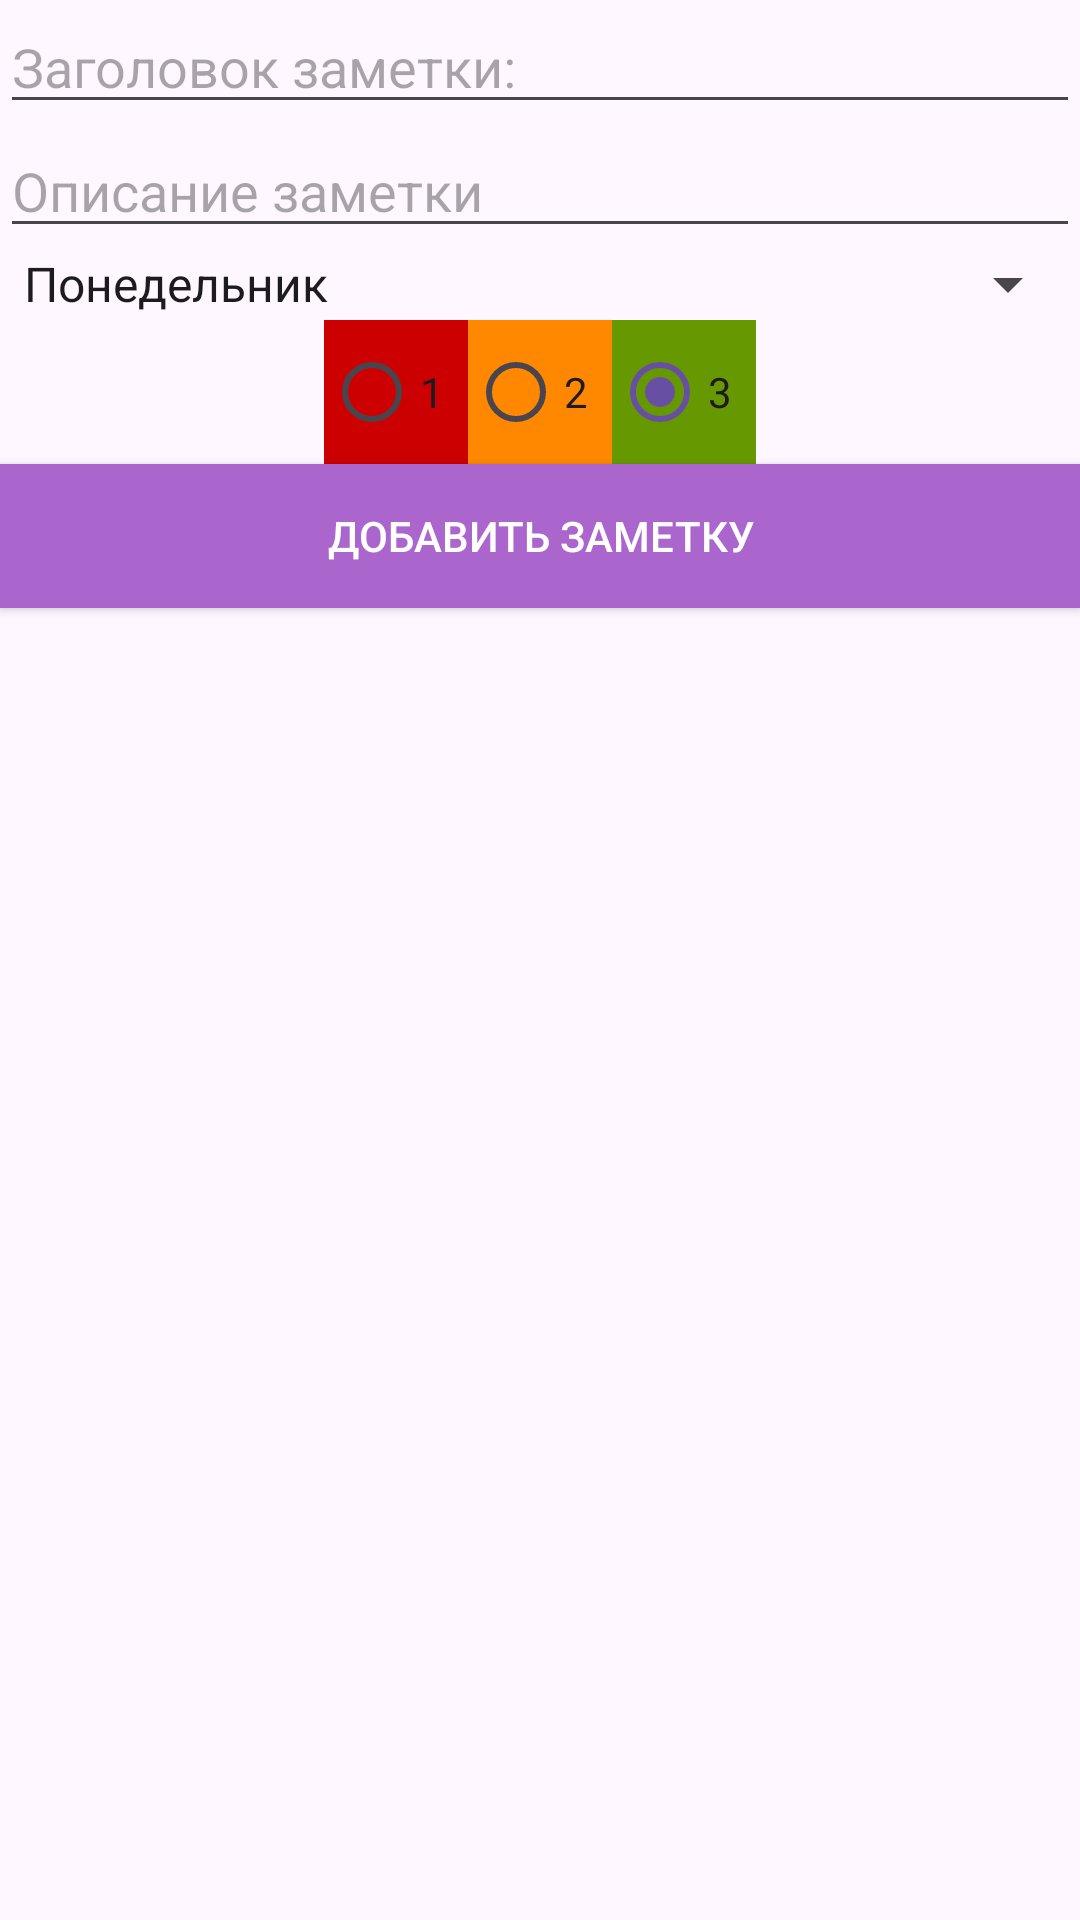

Layout XML and referenced resources for this Android screen:
<!-- AndroidManifest.xml: application theme Theme.NotesDelete1 -->
<!-- res/layout/activity_add_note.xml -->
<?xml version="1.0" encoding="utf-8"?>
<androidx.constraintlayout.widget.ConstraintLayout xmlns:android="http://schemas.android.com/apk/res/android"
    xmlns:app="http://schemas.android.com/apk/res-auto"
    xmlns:tools="http://schemas.android.com/tools"
    android:layout_width="match_parent"
    android:layout_height="match_parent"
    tools:context=".AddNoteActivity">

    <EditText
        android:id="@+id/editTextTitle"
        android:layout_width="0dp"
        android:layout_height="wrap_content"
        android:ems="10"
        android:inputType="text"
        android:hint="@string/hint_title"
        app:layout_constraintEnd_toEndOf="parent"
        app:layout_constraintStart_toStartOf="parent"
        app:layout_constraintTop_toTopOf="parent" />

    <EditText
        android:id="@+id/editTextDescription"
        android:layout_width="0dp"
        android:layout_height="wrap_content"
        android:ems="10"
        android:gravity="start|top"
        android:inputType="textMultiLine"
        android:hint="@string/hint_description"
        app:layout_constraintEnd_toEndOf="parent"
        app:layout_constraintStart_toStartOf="parent"
        app:layout_constraintTop_toBottomOf="@+id/editTextTitle" />

    <Spinner
        android:id="@+id/spinnerDaysOfWeek"
        android:layout_width="0dp"
        android:layout_height="wrap_content"
        android:entries="@array/days_of_week"
        app:layout_constraintEnd_toEndOf="parent"
        app:layout_constraintStart_toStartOf="parent"
        app:layout_constraintTop_toBottomOf="@+id/editTextDescription" />

    <RadioGroup
        android:id="@+id/radioGroupPriority"
        android:layout_width="wrap_content"
        android:layout_height="wrap_content"
        android:orientation="horizontal"
        app:layout_constraintEnd_toEndOf="parent"
        app:layout_constraintStart_toStartOf="parent"
        app:layout_constraintTop_toBottomOf="@+id/spinnerDaysOfWeek">

        <RadioButton
            android:id="@+id/radioButton1"
            android:layout_width="wrap_content"
            android:layout_height="wrap_content"
            android:background="@android:color/holo_red_dark"
            android:text="@string/priority_1" />

        <RadioButton
            android:id="@+id/radioButton2"
            android:layout_width="wrap_content"
            android:layout_height="wrap_content"
            android:background="@android:color/holo_orange_dark"
            android:text="@string/priority_2" />

        <RadioButton
            android:id="@+id/radioButton3"
            android:layout_width="wrap_content"
            android:layout_height="wrap_content"
            android:background="@android:color/holo_green_dark"
            android:text="@string/priority_3"
            android:checked="true" />
    </RadioGroup>

    <Button
        android:id="@+id/buttonSaveNote"
        android:layout_width="0dp"
        android:layout_height="wrap_content"
        android:background="@android:color/holo_purple"
        android:text="@string/buttin_save_note"
        android:onClick="onClickSaveNote"
        android:textColor="@color/white"
        app:layout_constraintEnd_toEndOf="parent"
        app:layout_constraintStart_toStartOf="parent"
        app:layout_constraintTop_toBottomOf="@+id/radioGroupPriority" />
</androidx.constraintlayout.widget.ConstraintLayout>
<!-- resources referenced by this layout -->
<resources>
  <string-array name="days_of_week">
          <item>Понедельник</item>
          <item>Вторник</item>
          <item>Среда</item>
          <item>Четверг</item>
          <item>Пятница</item>
          <item>Суббота</item>
          <item>Воскресенье</item>
      </string-array>
  <string name="buttin_save_note">ДОБАВИТЬ ЗАМЕТКУ</string>
  <string name="hint_description">Описание заметки</string>
  <string name="hint_title">Заголовок заметки:</string>
  <string name="priority_1">1</string>
  <string name="priority_2">2</string>
  <string name="priority_3">3</string>
  <style name="Theme.NotesDelete1" parent="Base.Theme.NotesDelete1" />
  <style name="Base.Theme.NotesDelete1" parent="Theme.Material3.DayNight.NoActionBar">
          
          
      </style>
  <!-- not gathered from this repository: default colours our renderer supplied (Android Studio template values) -->
  <color name="white">#FFFFFFFF</color>
</resources>
